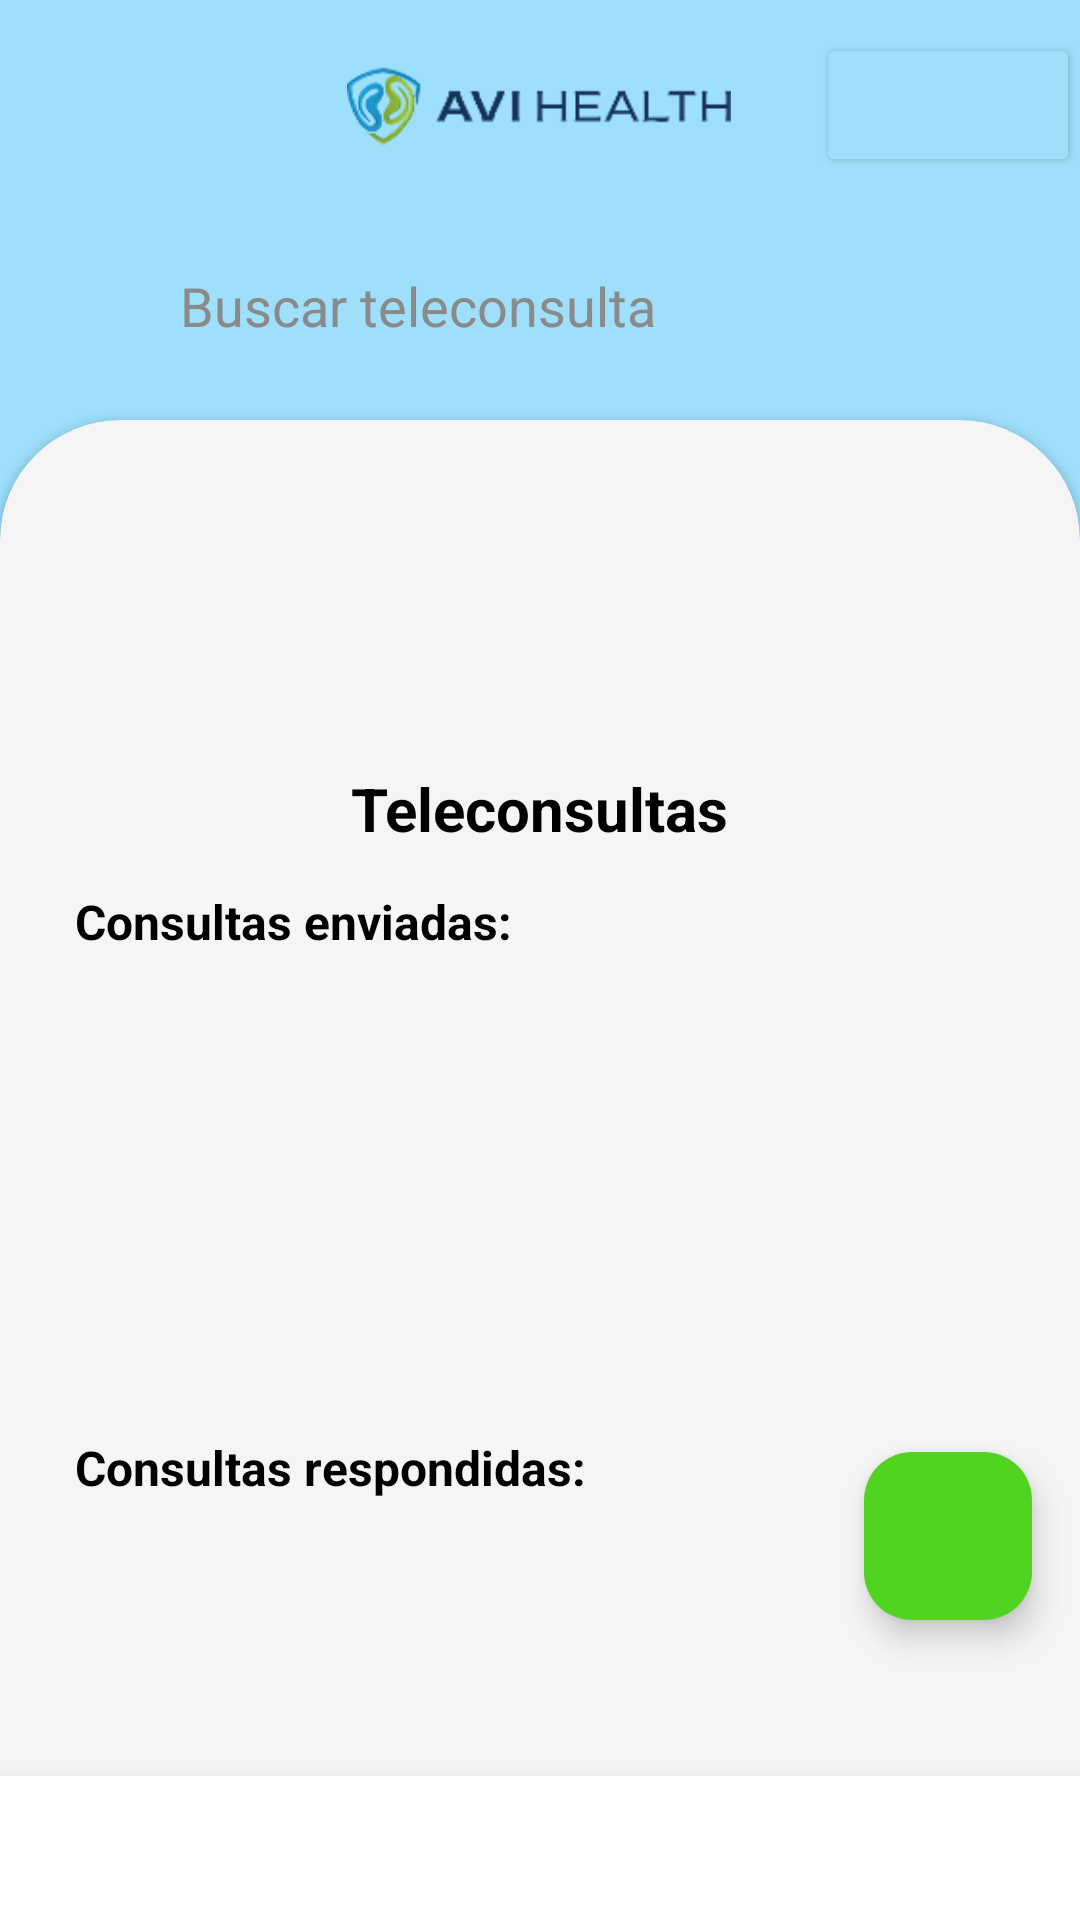

Android layout source for this screen:
<!-- AndroidManifest.xml: application theme Theme.App_GSTI -->
<!-- res/layout/activity_teleconsultas_paciente.xml -->
<?xml version="1.0" encoding="utf-8"?>
<androidx.constraintlayout.widget.ConstraintLayout xmlns:android="http://schemas.android.com/apk/res/android"
    xmlns:app="http://schemas.android.com/apk/res-auto"
    xmlns:tools="http://schemas.android.com/tools"
    android:layout_width="match_parent"
    android:layout_height="match_parent"
    android:background="@color/primary"
    tools:context=".pantallas.paciente.TeleconsultasPacienteActivity">

    <include
        android:id="@+id/include"
        layout="@layout/fragment_header_paciente"
        android:layout_width="match_parent"
        android:layout_height="@dimen/header_height_size"
        app:layout_constraintEnd_toEndOf="parent"
        app:layout_constraintStart_toStartOf="parent"
        app:layout_constraintTop_toTopOf="parent" />

    <include
        android:id="@+id/include"
        layout="@layout/fragment_navegacion"
        android:layout_width="match_parent"
        android:layout_height="wrap_content"
        android:layout_alignParentBottom="true"
        app:layout_constraintBottom_toBottomOf="parent"
        app:layout_constraintEnd_toEndOf="parent"
        app:layout_constraintStart_toStartOf="parent" />

    <androidx.cardview.widget.CardView
        android:id="@+id/cardView"
        android:layout_width="match_parent"
        android:layout_height="match_parent"
        android:layout_marginTop="140dp"
        android:background="#F5F5F5"
        android:elevation="100dp"
        app:cardBackgroundColor="#F5F5F5"
        app:cardCornerRadius="40dp"
        app:layout_constraintBottom_toBottomOf="parent"
        app:layout_constraintEnd_toEndOf="parent"
        app:layout_constraintHorizontal_bias="1.0"
        app:layout_constraintStart_toStartOf="parent"
        app:layout_constraintTop_toTopOf="parent"
        app:layout_constraintVertical_bias="0.0" >

        <androidx.constraintlayout.widget.ConstraintLayout
            android:layout_width="match_parent"
            android:layout_height="match_parent">

            <com.google.android.material.floatingactionbutton.FloatingActionButton
                android:id="@+id/btn_añadir_teleconsulta"
                android:layout_width="wrap_content"
                android:layout_height="69dp"
                android:layout_gravity="bottom|right"
                android:layout_marginEnd="16dp"
                android:layout_marginBottom="100dp"
                android:clickable="true"
                android:contentDescription="@string/a_adir_citas"
                android:focusable="true"
                app:backgroundTint="@color/verde_claro"
                app:layout_constraintBottom_toBottomOf="parent"
                app:layout_constraintEnd_toEndOf="parent"
                app:srcCompat="@drawable/ic_mas"
                app:tint="@android:color/white" />

            <androidx.recyclerview.widget.RecyclerView
                android:id="@+id/recyclerView_teleconsultas"
                android:layout_width="match_parent"
                android:layout_height="142dp"
                android:layout_gravity="center|bottom"
                android:layout_marginStart="25dp"
                android:layout_marginTop="40dp"
                android:layout_marginEnd="25dp"
                android:scrollbars="vertical"
                app:layout_constraintEnd_toEndOf="parent"
                app:layout_constraintHorizontal_bias="0.0"
                app:layout_constraintStart_toStartOf="parent"
                app:layout_constraintTop_toBottomOf="@+id/textView" />

            <ImageView
                android:id="@+id/img_usuario"
                android:layout_width="100dp"
                android:layout_height="100dp"
                android:layout_gravity="center"
                android:layout_marginTop="16dp"
                app:layout_constraintEnd_toEndOf="parent"
                app:layout_constraintStart_toStartOf="parent"
                app:layout_constraintTop_toTopOf="parent"
                app:srcCompat="@drawable/subirimagenmolon" />

            <androidx.recyclerview.widget.RecyclerView
                android:id="@+id/recyclerView_teleconsultas_respondidas"
                android:layout_width="match_parent"
                android:layout_height="142dp"
                android:layout_gravity="center|bottom"
                android:layout_marginStart="25dp"
                android:layout_marginEnd="25dp"
                android:layout_marginTop="40dp"
                android:scrollbars="vertical"
                app:layout_constraintEnd_toEndOf="parent"
                app:layout_constraintHorizontal_bias="0.0"
                app:layout_constraintStart_toStartOf="parent"
                app:layout_constraintTop_toBottomOf="@+id/recyclerView_teleconsultas" />

            <TextView
                android:id="@+id/consultasEnviadas"
                android:layout_width="wrap_content"
                android:layout_height="wrap_content"
                android:layout_gravity="center_horizontal"
                android:layout_marginStart="25dp"
                android:layout_marginBottom="5dp"
                android:text="Consultas enviadas:"
                android:textColor="@color/black"
                android:textSize="16sp"
                android:textStyle="bold"
                app:layout_constraintBottom_toTopOf="@+id/recyclerView_teleconsultas"
                app:layout_constraintStart_toStartOf="parent" />

            <TextView
                android:id="@+id/consultasRespondidas"
                android:layout_width="wrap_content"
                android:layout_height="wrap_content"
                android:layout_gravity="center_horizontal"
                android:layout_marginStart="25dp"
                android:layout_marginBottom="5dp"
                android:text="Consultas respondidas:"
                android:textColor="@color/black"
                android:textSize="16sp"
                android:textStyle="bold"
                app:layout_constraintBottom_toTopOf="@+id/recyclerView_teleconsultas_respondidas"
                app:layout_constraintStart_toStartOf="parent" />

            <TextView
                android:id="@+id/textView"
                android:layout_width="wrap_content"
                android:layout_height="wrap_content"
                android:layout_gravity="center_horizontal"
                android:text="@string/teleconsultas"
                android:textColor="@color/black"
                android:textSize="20sp"
                android:textStyle="bold"
                app:layout_constraintEnd_toEndOf="parent"
                app:layout_constraintStart_toStartOf="parent"
                app:layout_constraintTop_toBottomOf="@+id/img_usuario" />

        </androidx.constraintlayout.widget.ConstraintLayout>
    </androidx.cardview.widget.CardView>

    <EditText
        android:id="@+id/edittxt_buscar_citas"
        android:layout_width="match_parent"
        android:layout_height="36dp"
        android:layout_marginStart="50dp"
        android:layout_marginEnd="50dp"
        android:layout_marginBottom="20dp"
        android:background="@drawable/edittext_buscar_citas"
        android:ems="10"
        android:inputType="text"
        android:text="@string/buscar_teleconsulta"
        android:textAlignment="textStart"
        android:textColor="#8A8A8A"
        android:paddingStart="10dp"
        app:layout_constraintBottom_toTopOf="@+id/cardView"
        app:layout_constraintEnd_toEndOf="parent"
        app:layout_constraintHorizontal_bias="1.0"
        app:layout_constraintStart_toStartOf="parent" />


</androidx.constraintlayout.widget.ConstraintLayout>
<!-- res/layout/fragment_header_paciente.xml (included above) -->
<?xml version="1.0" encoding="utf-8"?>
<androidx.constraintlayout.widget.ConstraintLayout xmlns:android="http://schemas.android.com/apk/res/android"
    xmlns:app="http://schemas.android.com/apk/res-auto"
    xmlns:tools="http://schemas.android.com/tools"
    android:layout_width="match_parent"
    android:layout_height="@dimen/header_height_size"
    android:background="@color/primary">
    


    <ImageView
        android:id="@+id/img_logo"
        android:layout_width="128dp"
        android:layout_height="151dp"
        app:layout_constraintBottom_toBottomOf="parent"
        app:layout_constraintEnd_toEndOf="parent"
        app:layout_constraintHorizontal_bias="0.498"
        app:layout_constraintStart_toStartOf="parent"
        app:layout_constraintTop_toTopOf="parent"
        app:srcCompat="@drawable/logo_gsti" />


    

    <Button
        android:id="@+id/btn_settings_paciente"
        android:layout_width="wrap_content"
        android:layout_height="wrap_content"
        android:backgroundTint="#9EE0FC"
        android:contentDescription="@string/icono_settings"
        app:icon="@drawable/ajustes"
        app:iconGravity="end"
        app:iconSize="@dimen/icon_size"
        app:iconTint="#000000"
        app:layout_constraintBottom_toBottomOf="parent"
        app:layout_constraintEnd_toEndOf="parent"
        app:layout_constraintTop_toTopOf="parent" />

</androidx.constraintlayout.widget.ConstraintLayout>
<!-- res/layout/fragment_navegacion.xml (included above) -->
<?xml version="1.0" encoding="utf-8"?>
<LinearLayout xmlns:android="http://schemas.android.com/apk/res/android"
    xmlns:app="http://schemas.android.com/apk/res-auto"
    android:id="@+id/fragment_navegacion"
    android:layout_width="match_parent"
    android:layout_height="80dp"
    android:layout_gravity="bottom"
    android:background="@color/white"
    android:orientation="horizontal"
    android:elevation="8dp"
    android:translationZ="1dp"
    android:stateListAnimator="@null"
    android:outlineProvider="bounds">
    
    
    
    
    
    

    <Button
        android:id="@+id/btn_teleconsulta"
        android:layout_width="0dp"
        android:layout_height="match_parent"
        android:layout_weight="1"
        android:backgroundTint="@color/white"
        app:icon="@drawable/imagen_del_mensaje"
        app:iconGravity="top"
        app:iconSize="@dimen/icon_size"
        app:iconTint="@color/black"
        android:contentDescription="@string/btn_teleconsulta"
        style="?android:attr/buttonBarButtonStyle" />
    

    

    <Button
        android:id="@+id/btn_citas"
        style="?android:attr/buttonBarButtonStyle"
        android:layout_width="0dp"
        android:layout_height="match_parent"
        android:layout_weight="1"
        android:backgroundTint="@color/white"
        android:contentDescription="@string/btn_citas"
        app:icon="@drawable/calendario_reloj"
        app:iconGravity="top"
        app:iconSize="@dimen/icon_size"
        app:iconTint="@color/black" />

    <Button
        android:id="@+id/btn_mapa"
        style="?android:attr/buttonBarButtonStyle"
        android:layout_width="0dp"
        android:layout_height="match_parent"
        android:layout_weight="1"
        android:backgroundTint="@color/white"
        android:contentDescription="@string/btn_mapa"
        app:icon="@drawable/marcador"
        app:iconGravity="top"
        app:iconSize="@dimen/icon_size"
        app:iconTint="@color/black" />



</LinearLayout>
<!-- resources referenced by this layout -->
<resources>
  <color name="black">#FF000000</color>
  <color name="primary">#9EE0FC</color>
  <color name="verde_claro">#50D421</color>
  <color name="white">#FFFFFFFF</color>
  <dimen name="header_height_size">70dp</dimen>
  <dimen name="icon_size">33dp</dimen>
  <!-- drawable imagen_del_mensaje: png bitmap (drawable, 11833 bytes) -->
  <!-- drawable logo_gsti: png bitmap (drawable, 6157 bytes) -->
  <string name="a_adir_citas">añadir citas</string>
  <string name="btn_citas">btn_citas</string>
  <string name="btn_mapa">btn_mapa</string>
  <string name="btn_teleconsulta">btn_teleconsulta</string>
  <string name="buscar_teleconsulta">Buscar teleconsulta</string>
  <string name="icono_settings">icono settings</string>
  <string name="teleconsultas">Teleconsultas</string>
  <style name="Theme.App_GSTI" parent="Base.Theme.App_GSTI" />
  <style name="Base.Theme.App_GSTI" parent="Theme.Material3.DayNight.NoActionBar">
          
          <item name="colorPrimary">@color/primary</item>
          <item name="android:statusBarColor">@color/primary</item>
          <item name="android:windowBackground">@color/primary</item>
  
  
  
      </style>
</resources>
